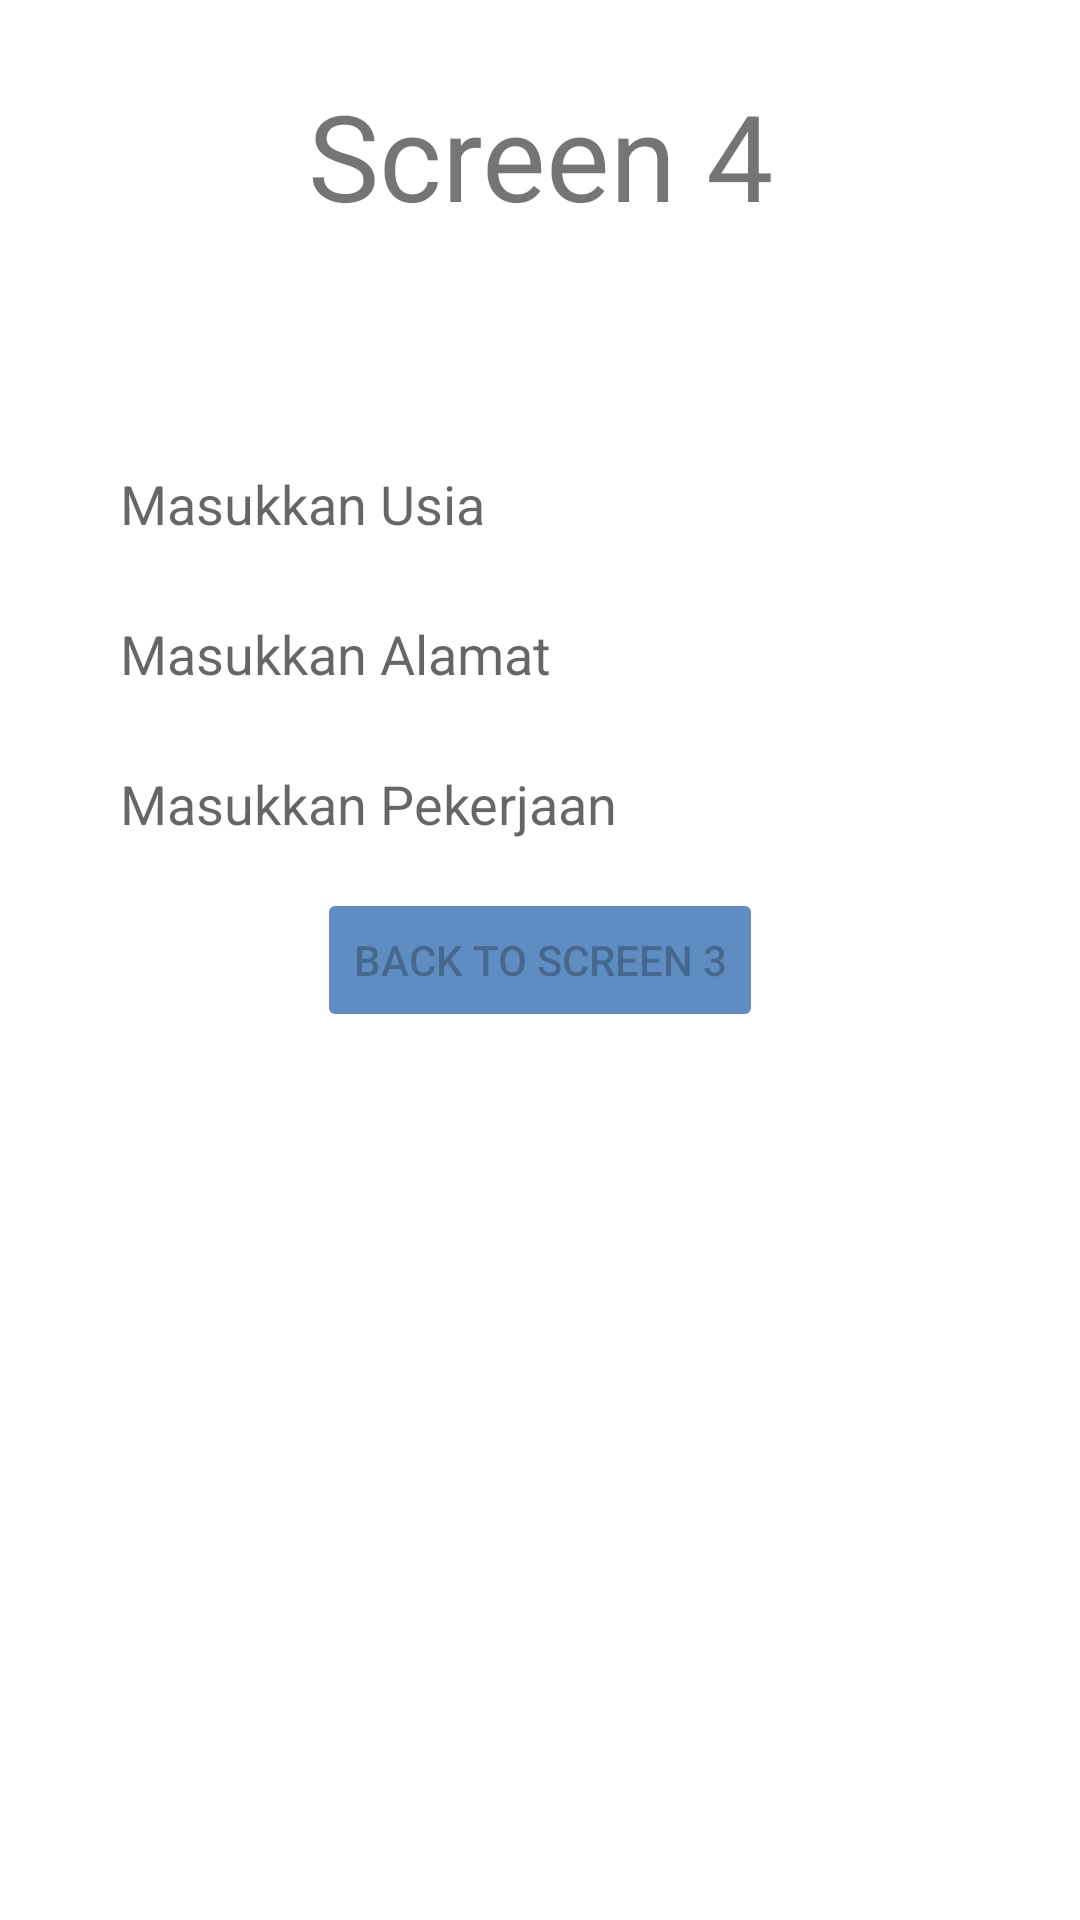

Layout XML and referenced resources for this Android screen:
<!-- AndroidManifest.xml: application theme Theme.Challenge_Chapter_Tiga -->
<!-- res/layout/fragment_layar_empat.xml -->
<?xml version="1.0" encoding="utf-8"?>
<LinearLayout
    xmlns:android="http://schemas.android.com/apk/res/android"

    xmlns:tools="http://schemas.android.com/tools"
    android:layout_width="match_parent"
    android:orientation="vertical"
    android:layout_height="match_parent"
    tools:context=".LayarEmpat">

    <RelativeLayout

        android:layout_width="wrap_content"
        android:layout_height="wrap_content">


        <TextView
            android:layout_marginTop="25dp"
            android:text="@string/screen_4"
            android:textSize="40sp"
            android:gravity="center_horizontal"
            android:layout_width="match_parent"
            android:layout_height="match_parent">

        </TextView>

        <EditText
            android:inputType="number"
            android:singleLine="true"
            android:id="@+id/screenusia"
            android:layout_marginTop="150dp"
            android:layout_marginLeft="30dp"
            android:layout_marginRight="30dp"

            android:background="@drawable/rectangleedittext"
            android:hint="@string/masukkan_usia"
            android:padding="10dp"
            android:layout_width="match_parent"
            android:layout_height="40dp">

        </EditText>

        <EditText
            android:singleLine="true"
            android:id="@+id/screenalamat"
            android:layout_marginTop="200dp"
            android:layout_marginLeft="30dp"
            android:layout_marginRight="30dp"
            android:padding="10dp"
            android:background="@drawable/rectangleedittext"
            android:hint="@string/masukkan_alamat"
            android:layout_width="match_parent"
            android:layout_height="40dp">

        </EditText>

        <EditText
            android:singleLine="true"
            android:id="@+id/screenpekerjaan"
            android:layout_marginTop="250dp"
            android:layout_marginLeft="30dp"
            android:layout_marginRight="30dp"
            android:padding="10dp"
            android:background="@drawable/rectangleedittext"
            android:hint="@string/masukkan_pekerjaan"
            android:layout_width="match_parent"
            android:layout_height="40dp">

        </EditText>
        <Button
            android:enabled="false"

            android:id="@+id/backtoscreen3"
            android:layout_centerInParent="true"
            android:text="@string/back_to_screen_3"
            android:layout_gravity="center_horizontal"
            android:backgroundTint="@color/blue2"
            android:layout_width="wrap_content"
            android:layout_height="wrap_content">

        </Button>

    </RelativeLayout>
</LinearLayout>
<!-- resources referenced by this layout -->
<resources>
  <color name="blue2">#5F8DC2</color>
  <string name="back_to_screen_3">Back To Screen 3</string>
  <string name="masukkan_alamat">Masukkan Alamat</string>
  <string name="masukkan_pekerjaan">Masukkan Pekerjaan</string>
  <string name="masukkan_usia">Masukkan Usia</string>
  <string name="screen_4">Screen 4</string>
  <style name="Theme.Challenge_Chapter_Tiga" parent="Theme.MaterialComponents.DayNight.NoActionBar">
          
          <item name="colorPrimary">@color/purple_500</item>
          <item name="colorPrimaryVariant">@color/purple_700</item>
          <item name="colorOnPrimary">@color/white</item>
          
          <item name="colorSecondary">@color/teal_200</item>
          <item name="colorSecondaryVariant">@color/teal_700</item>
          <item name="colorOnSecondary">@color/black</item>
          
          <item name="android:statusBarColor" tools:targetApi="l">?attr/colorPrimaryVariant</item>
          
      </style>
  <color name="purple_500">#FF6200EE</color>
  <color name="purple_700">#FF3700B3</color>
  <color name="white">#FFFFFFFF</color>
  <color name="teal_200">#FF03DAC5</color>
  <color name="teal_700">#FF018786</color>
  <color name="black">#FF000000</color>
</resources>
